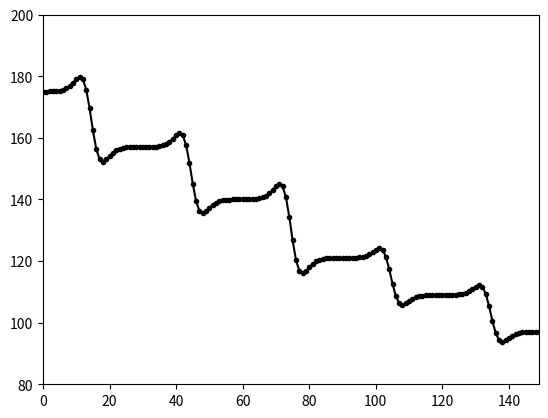

Write the Python code that produced this figure.
# -*- coding: utf-8 -*-
"""
Created on Sat Jun 23 17:04:42 2018

[redacted]
"""
import numpy as np
import math
from math import exp, sqrt
import matplotlib.pyplot as plt

#DoGフィルタのマスク
def DoG(sig_ex, sig_in, c_ex, c_in, x):
    a = c_ex/(sig_ex * sqrt(2 * math.pi))
    b = exp((x/sig_ex)**2/(-2))
    c = c_in/(sig_in * sqrt(2 * math.pi))
    d = exp((x/sig_in)**2/(-2))
    G1 = a * b
    G2 = c * d
    w = G1 - G2
    return w

#グラフ描写
def plot(w):
    plt.plot(w, "-", color = "k", markerfacecolor = "k",marker = ".")
    plt.xlim([0,149]) # x軸の範囲を 0 <= x <= 149 に
    plt.ylim([80,200]) # y軸の範囲を 80 <= y <= 200 に
    plt.show()

def main():
    #変数に代入
    sig_ex = 1
    sig_in = 2
    c_ex = 1.5
    c_in = 1

    #xを離散化
    x = np.arange(-7.5,8.0,0.5)

    #入力信号Iを定義                   ...問2-(イ)
    I1 = [[175] for i in range(30)]
    I2 = [[157] for i in range(30)]
    I3 = [[140] for i in range(30)]
    I4 = [[121] for i in range(30)]
    I5 = [[109] for i in range(30)]
    I6 = [[97] for i in range(30)]
    I = np.r_[I1,I2,I3,I4,I5,I6]

    #DoGフィルタのマスク生成
    w = np.zeros(31)
    for i in range(0, 31):
        w[i] = DoG(sig_ex, sig_in, c_ex, c_in, x[i])

    #DoGフィルタ処理
    g = np.zeros(150)
    for j in range(0, 150):
        for k in range(0, 31):
            g[j] += w[k]*I[j+k]

    #グラフ描写
    plot(g)

if __name__ == '__main__':
    main()
